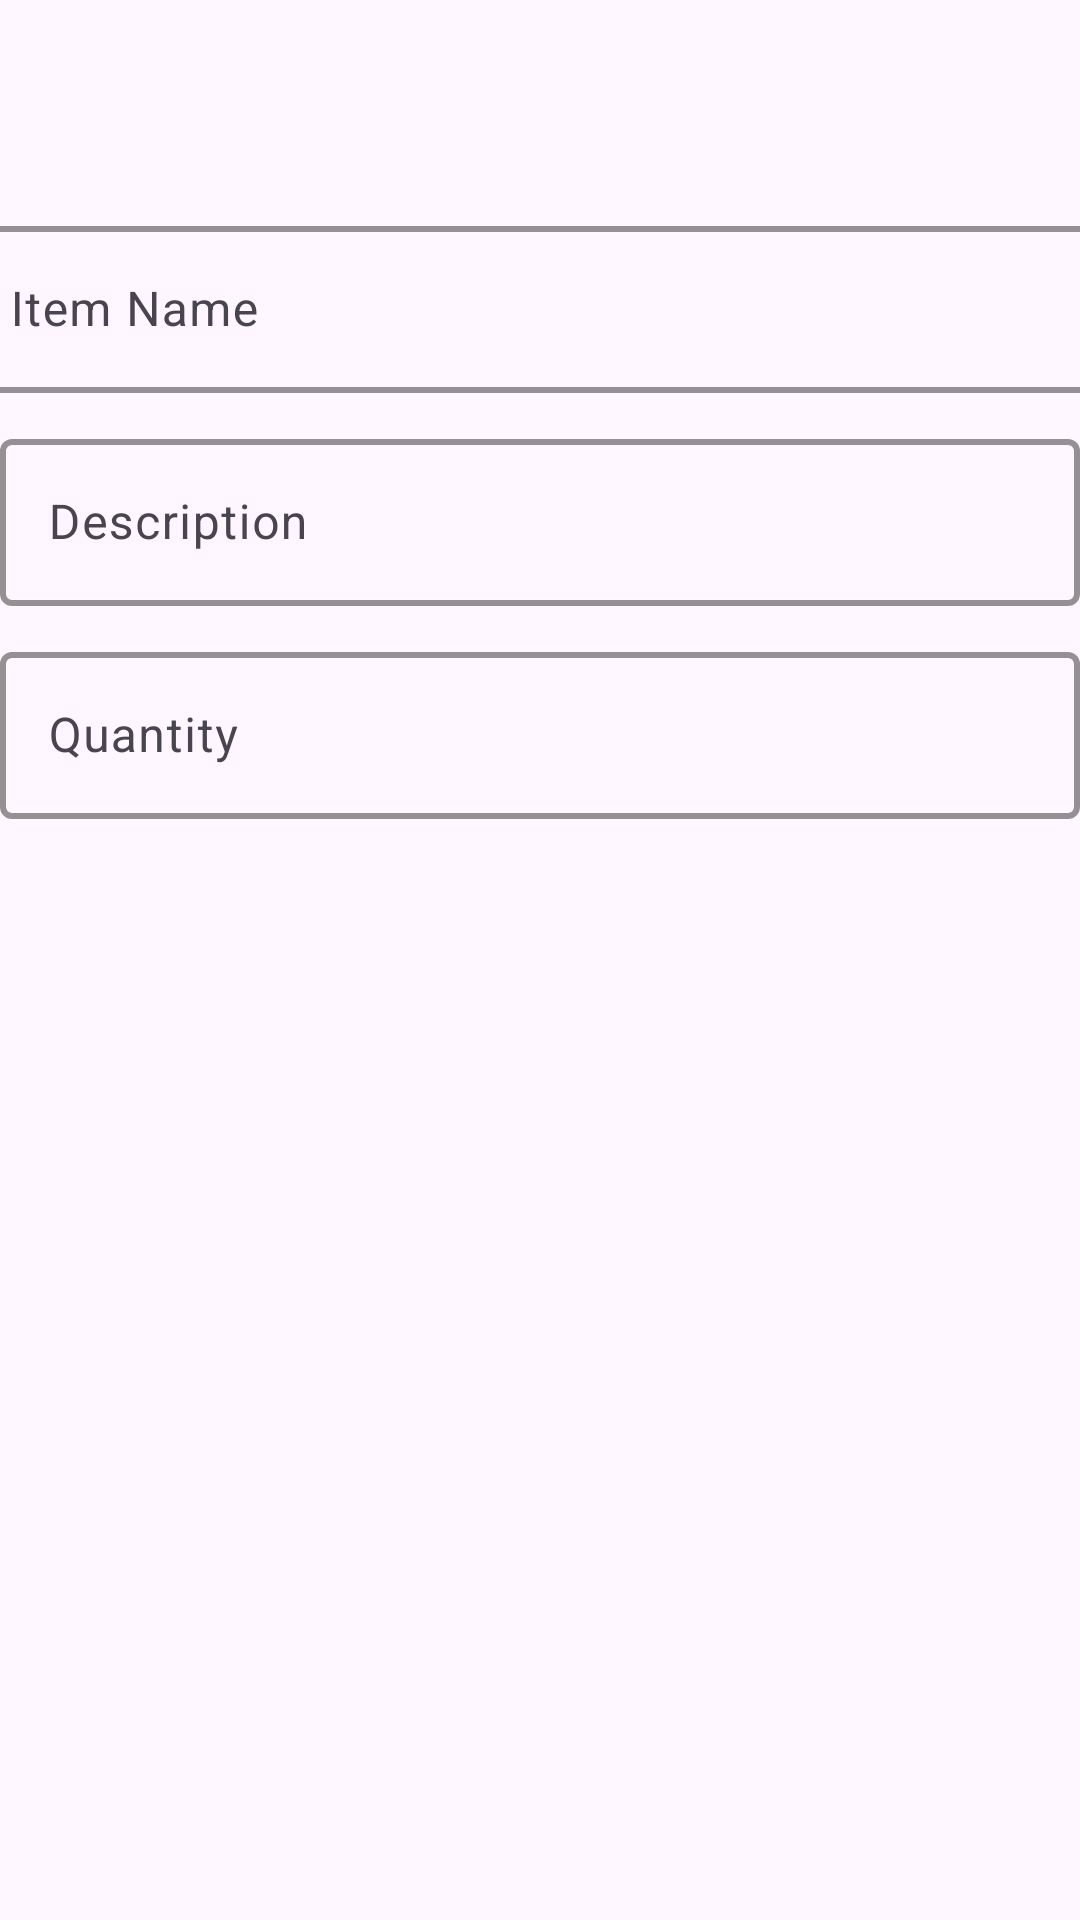

This screen was rendered from an Android layout file. Write that file and the resources it references.
<!-- AndroidManifest.xml: application theme Theme.MiniApp22 -->
<!-- res/layout/update2_dialog_layout.xml -->
<?xml version="1.0" encoding="utf-8"?>
<androidx.constraintlayout.widget.ConstraintLayout xmlns:android="http://schemas.android.com/apk/res/android"
    xmlns:app="http://schemas.android.com/apk/res-auto"
    xmlns:tools="http://schemas.android.com/tools"
    android:layout_width="match_parent"
    android:layout_height="match_parent"
    android:layout_marginStart="10dp"
    android:layout_marginTop="10dp"
    android:layout_marginEnd="10dp"
    android:layout_marginBottom="10dp">

    <com.google.android.material.textfield.TextInputLayout
        android:layout_width="match_parent"
        android:layout_height="wrap_content"
        android:layout_marginTop="10dp"
        app:boxStrokeColor="#FAEF8D"
        app:boxStrokeWidth="2dp"
        app:layout_constraintEnd_toEndOf="@+id/textInputLayout9"
        app:layout_constraintStart_toStartOf="parent"
        app:layout_constraintTop_toBottomOf="@+id/textInputLayout9">

        <com.google.android.material.textfield.TextInputEditText
            android:id="@+id/updateQty"
            android:layout_width="match_parent"
            android:layout_height="wrap_content"
            android:hint="@string/qty" />
    </com.google.android.material.textfield.TextInputLayout>

    <com.google.android.material.textfield.TextInputLayout
        android:id="@+id/textInputLayout9"
        android:layout_width="match_parent"
        android:layout_height="wrap_content"
        android:layout_marginTop="10dp"
        app:boxStrokeColor="#FAEF8D"
        app:boxStrokeWidth="2dp"
        app:layout_constraintEnd_toEndOf="@+id/textInputLayout5"
        app:layout_constraintStart_toStartOf="@+id/textInputLayout5"
        app:layout_constraintTop_toBottomOf="@+id/textInputLayout5">

        <com.google.android.material.textfield.TextInputEditText
            android:id="@+id/updateDesc"
            android:layout_width="match_parent"
            android:layout_height="wrap_content"
            android:hint="@string/desc" />
    </com.google.android.material.textfield.TextInputLayout>

    <com.google.android.material.textfield.TextInputLayout
        android:id="@+id/textInputLayout5"
        android:layout_width="389dp"
        android:layout_height="wrap_content"
        android:layout_marginStart="3dp"
        android:layout_marginTop="70dp"
        app:boxStrokeColor="#FAEF8D"
        app:boxStrokeWidth="2dp"
        app:layout_constraintEnd_toEndOf="parent"
        app:layout_constraintStart_toStartOf="parent"
        app:layout_constraintTop_toTopOf="parent">

        <com.google.android.material.textfield.TextInputEditText
            android:id="@+id/updateName"
            android:layout_width="match_parent"
            android:layout_height="wrap_content"
            android:hint="@string/name" />
    </com.google.android.material.textfield.TextInputLayout>
</androidx.constraintlayout.widget.ConstraintLayout>
<!-- resources referenced by this layout -->
<resources>
  <string name="desc">Description</string>
  <string name="name">Item Name</string>
  <string name="qty">Quantity</string>
  <style name="Theme.MiniApp22" parent="Base.Theme.MiniApp22" />
  <style name="Base.Theme.MiniApp22" parent="Theme.Material3.DayNight.NoActionBar">
          
          
      </style>
</resources>
